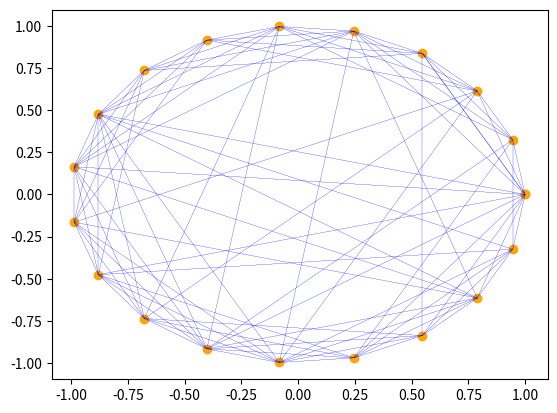

This figure's Python source:
import numpy as np
import matplotlib.pyplot as plt

def InitializeNodes(n, r):
    thetas = np.linspace(0, 2*np.pi, num=n)
    nodes = [[r*np.cos(theta), r*np.sin(theta)] for theta in thetas]
    x = [r*np.cos(theta) for theta in thetas]
    y = [r*np.sin(theta) for theta in thetas]
    return nodes, x, y

def InitializeAdjecencyMatrix(n, p, c):
    matrix = np.zeros([n,n], dtype=int)
    for i in range(n):
        for j in range(n):
            dist = abs(i - j)
            if j == n-1 and i == 0:
                dist = 1
            if dist >= 1 and dist <= c/2:
                matrix[i][j] = 1
                matrix[j][i] = 1
            r = np.random.rand()
            if r < p and j>i:
                matrix[i][j] = 1
                matrix[j][i] = 1
    np.fill_diagonal(matrix, 0)
    return matrix

def PlotFunction(nodes, adjacency):
    # Seperate coordinates
    x = [node[0] for node in nodes]
    print(x)
    y = [node[1] for node in nodes]

    # Find connections
    pairs = []
    pairCoord = []
    for i, connections in enumerate(adjacency):
        for j, connection in enumerate(connections):
            if connection == 1:
                pairs.append([i, j])
                pairCoord.append([[x[i], x[j]], [y[i], y[j]]])
    for pair in pairCoord:
        plt.plot(pair[0], pair[1], linewidth=0.1, color='blue')


    plt.scatter(x, y, color='orange')
    plt.show()


n = 20
r = 1
p = 0.15
c = 8
nodes = InitializeNodes(n, r)
adj = InitializeAdjecencyMatrix(n, p, c)
print(nodes[0][0])
PlotFunction(nodes[0], adj)
